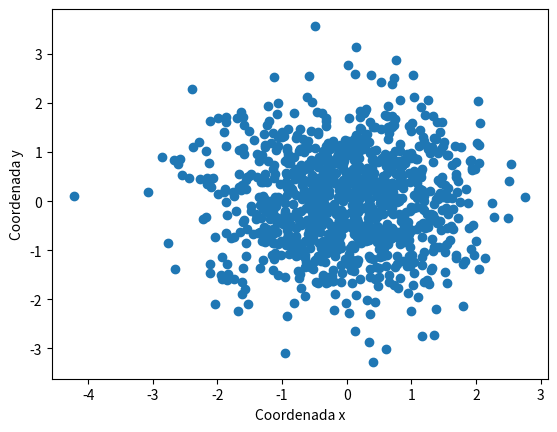
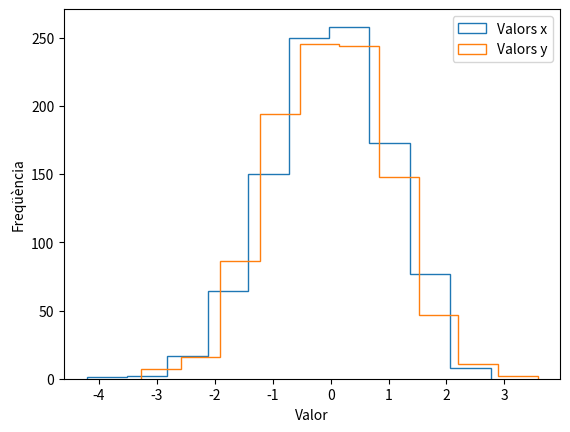
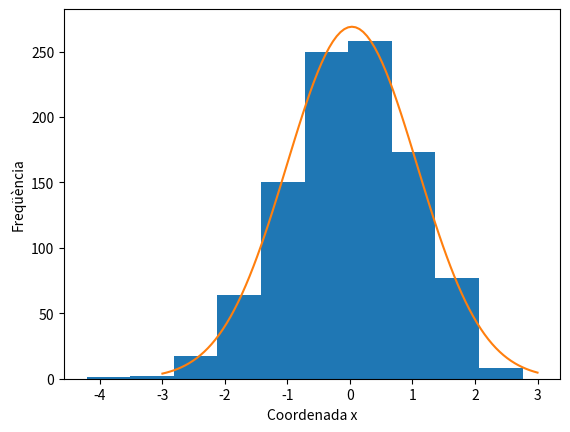

These charts were generated, in order, by the following Python code:
# Importem els paquets necessaris
import numpy as np
import matplotlib.pyplot as plt
from scipy.optimize import curve_fit # de scipy.optimize només importem una funció

def generar_tirades(mu_x=0, mu_y=0, sigma_x=1, sigma_y=1, N=1000):
	# Cridem np.random.normal per generar N valors aleatoris en cada coordenada seguint una distribució gaussiana amb la mitjana i desviació estàndard especificades.
	# Hem assignat valors per defecte a cada paràmetre
	valors_x = np.random.normal(loc = mu_x, scale = sigma_x, size = N)
	valors_y = np.random.normal(loc = mu_y, scale = sigma_y, size = N)

	# Generem la matriu de dues columnes amb els valors generats
	matriu_valors = np.vstack((valors_x, valors_y))
	
	# Retornem la matriu
	return matriu_valors

def funcio_gaussiana(x, a, b, c):
	# Aquesta funció defineix la funció gaussiana
	return a * np.exp(-(x-b)**2/(2*c**2))

def ajust_gaussia(x, y):
	# Fem l'ajustament amb curve_fit
	parametres, covarianca = curve_fit(funcio_gaussiana, x, y)
	
	# Extraiem els paràmetres. Tenim 3 paràmetres perquè funcio_gaussiana té 3 paràmetres (a,b,c)
	return parametres[0], parametres[1], parametres[2]
	
	
# Generem les coordenades. Si no especifiquem cap valor, es prendran els valors per defecte
# La variable 'valors' és una matriu
valors = generar_tirades(N=1000)

## Pintem els punts amb un scatter plot. Cal seleccionar els punts x i y de dins la matriu
plt.figure(1) # definim que treballarem amb la figura 1 a partir d'ara
plt.scatter(valors[0,:], valors[1,:])

#Afegim els noms de les coordenades
plt.xlabel('Coordenada x')
plt.ylabel('Coordenada y')

# Desem la imatge
#plt.show()
#plt.savefig('scatter_plot.png')

## Pintem els punts amb un histograma
plt.figure(2) # definim que treballarem amb la figura 2 a partir d'ara
histx = plt.hist(valors[0,:], histtype='step', label = 'Valors x') # pintem l'histograma. També desem la sortida en variables. Posem histtype='step' per poder observar histogrames sobreposats
histy = plt.hist(valors[1,:], histtype='step', label = 'Valors y')

plt.legend() # llegenda
plt.xlabel('Valor')
plt.ylabel('Freqüència')

# Desem la imatge
#plt.show()
#plt.savefig('histogram.png')


## Ajustament a funció gaussiana (per escurçar el codi ho fem només amb la coodenada x, però per la y seria fer el mateix)
# Les variables histx contenen l'alçada de cada barra de l'histograma (coordenada 0) i també la posició dels 'edges' de les barres

# Calculem la posició central de les barres
bar_edges_x = histx[1]
bar_centers_x = [bar_edges_x[i] + (bar_edges_x[i+1] - bar_edges_x[i])/2 for i in range(len(bar_edges_x)-1)]
# Hem fet servir una llista incloent un for. Haguéssim pogut fer un 'for' més 'convencional': crear una llista buida i a cada iteració del loop afegir el valor a la llista. D'aquesta manera ho hem fet tot compacte

# Extraiem els valors de l'ajustament. Els valors x són bar_centers_x i els valors y seran les alçades de les barres de l'histograma
scale, mu, sigma = ajust_gaussia(bar_centers_x, histx[0])


## Representem l'histograma novament, ara amb l'ajustament
# Valors de l'eix x que farem servir per representar la funció ajustada
sample_x = np.linspace(-3, 3, 100)

# Valors y de la funció ajustada són, precisament, la funció ajustada. Li passem els paràmetres obtinguts amb curve_fit
valors_ajustats_y = funcio_gaussiana(sample_x, scale, mu, sigma)

# Gràfic
plt.figure(3)
plt.hist(valors[0, :])
plt.plot(sample_x, valors_ajustats_y)
plt.xlabel('Coordenada x')
plt.ylabel('Freqüència')
plt.show()
